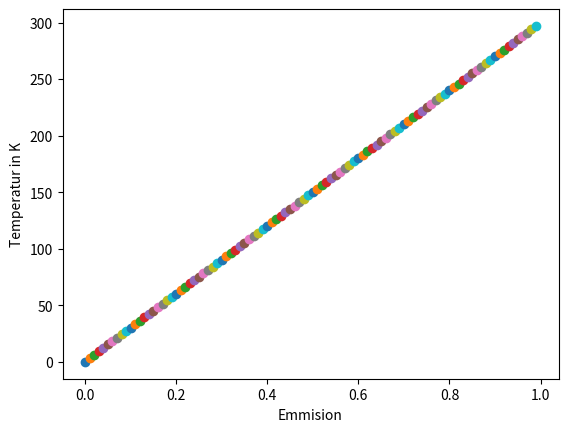

Write the Python code that produced this figure.
import numpy as np
import math
import matplotlib.pyplot as plt

# global constants
c = 2.998*10**8 # Lichtgeschindigkeit in m/s
h = 6.626*10**-34 #Plancks Konstante in Js
k = 1.381*10**-23 #Boltzmankonstante in J/K

def micro2m(wav):
    wav_neu = wav*10**-6
    return wav_neu

def freq2wav(freq):
    """frequen in pro sekunde, GHz = 10**9"""
    wave = c / freq
    return wave

def wav2freq(wav):
    """wav in meter"""
    frequenc = c / wav
    return frequenc

def K2C(Kelvin):
    C = Kelvin - 273.15
    return C

def C2K(C):
    Kelvin = C + 273.15
    return Kelvin

def planck(wav, T):
    a1 = (2.0*h*c**2)/(wav**5)
    b1 = (h*c)/(k*T*wav)
    intensity = a1 * 1/(np.exp(b1)-1.0)
    return intensity

def emission(intens, emiss):
    Intens_neu = emiss*intens
    return Intens_neu

def intens2Tb(wav,intens):
    a1 = (2.0*h*c**2)/(intens*wav**5)
    b1 = (h*c)/(k*wav)
    Tb = b1 * 1/(math.log(1.0 + a1))
    return Tb



# [redacted]
#plt.plot(w,planck(w,3000))


# [redacted]
#T1 = intens2Tb(micro2m(11), planck(micro2m(11),300)*0.95)
#T2 = intens2Tb(0.0158, planck(0.0158,300)*0.95)


emi = np.arange(0.,1,0.01)
tempi = np.arange(250,350)
wavi = np.arange(micro2m(0.1),micro2m(7), micro2m(0.01))

for i in emi:
    plt.scatter(i,intens2Tb(0.0158, planck(0.0158,300)*i))


plt.xlabel('Emmision')
plt.ylabel('Temperatur in K')
plt.show()

